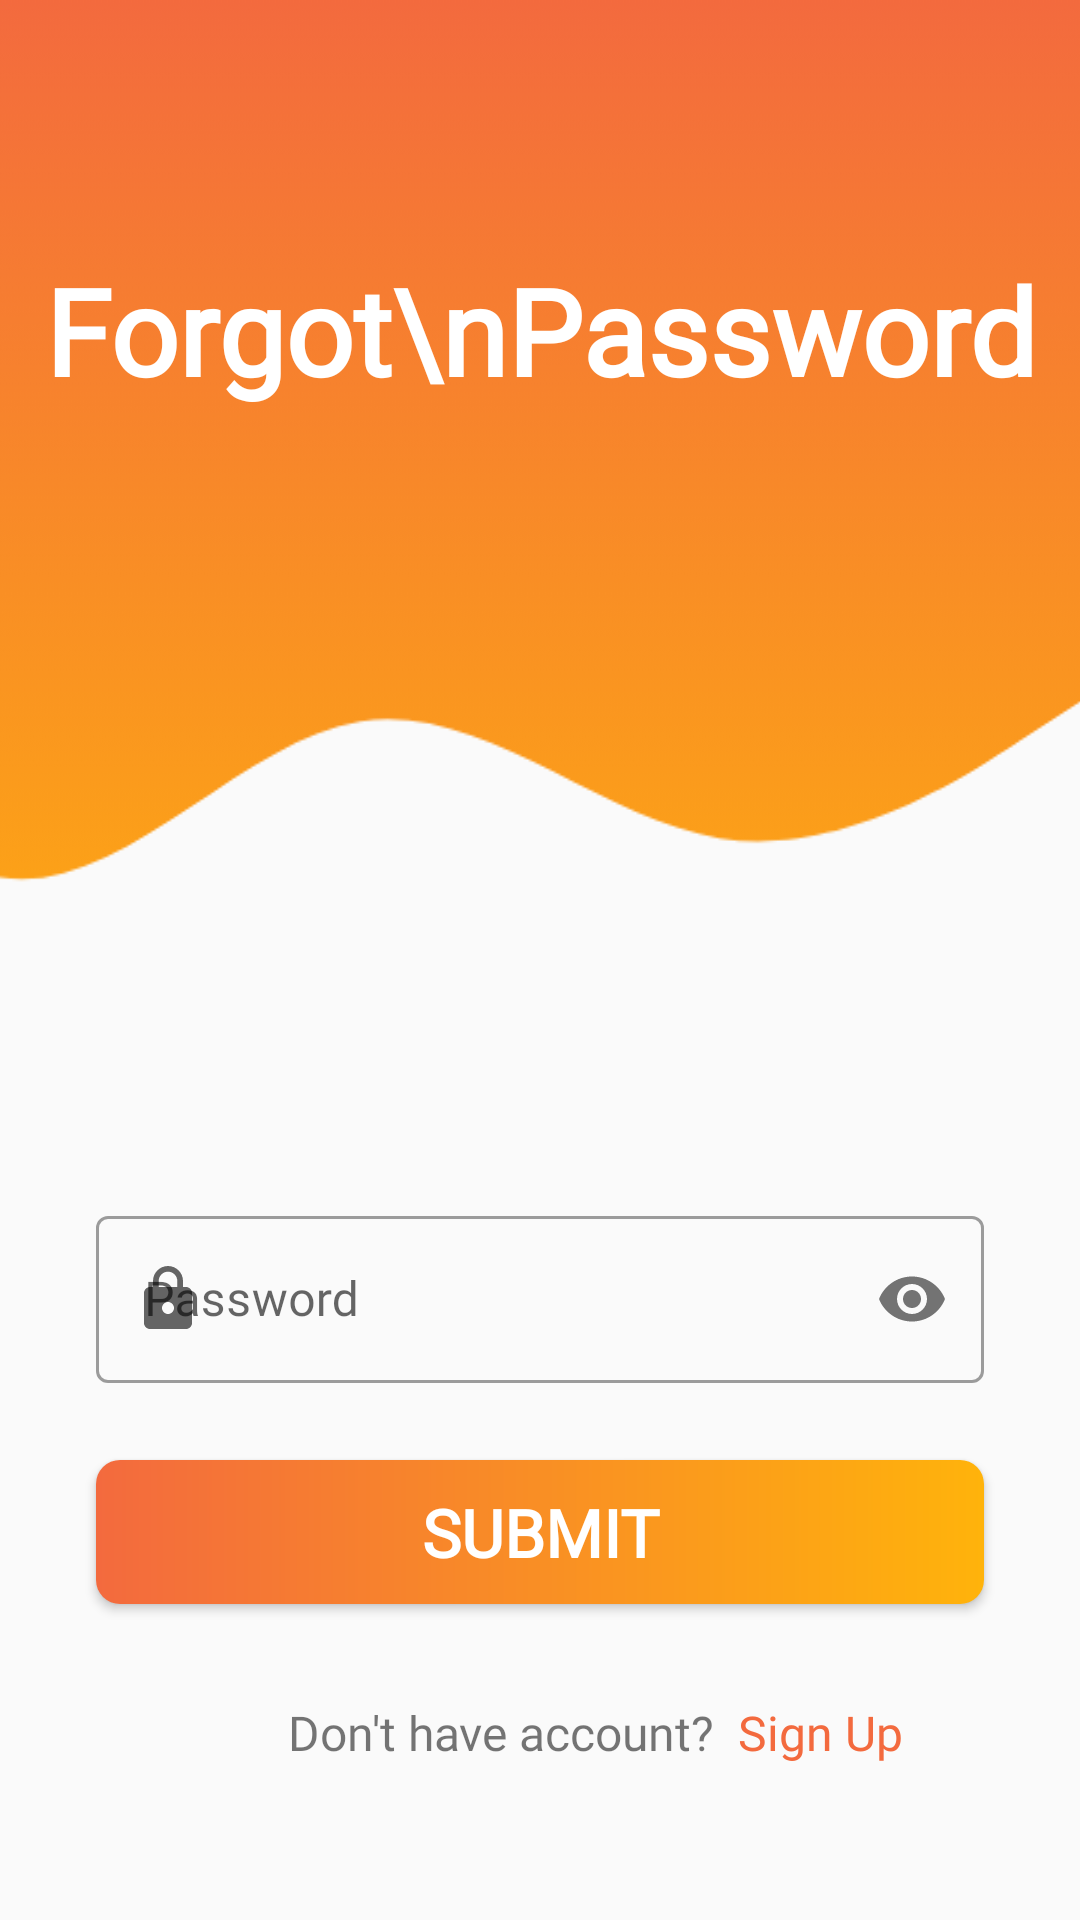

The Android layout XML behind this screen, and the referenced resources:
<!-- AndroidManifest.xml: application theme Theme.Shualeduri -->
<!-- res/layout/activity_forgot.xml -->
<?xml version="1.0" encoding="utf-8"?>
<androidx.constraintlayout.widget.ConstraintLayout xmlns:android="http://schemas.android.com/apk/res/android"
    xmlns:app="http://schemas.android.com/apk/res-auto"
    xmlns:tools="http://schemas.android.com/tools"
    android:layout_width="match_parent"
    android:layout_height="match_parent"
    android:fontFamily="@font/kanit"
    tools:context=".MainActivity">

    <ImageView
        android:id="@+id/imageView"
        android:layout_width="match_parent"
        android:layout_height="300dp"
        android:background="@drawable/wave3"
        app:layout_constraintEnd_toEndOf="parent"
        app:layout_constraintStart_toStartOf="parent"
        app:layout_constraintTop_toTopOf="parent" />

    <TextView
        android:id="@+id/textView"
        android:layout_width="wrap_content"
        android:layout_height="wrap_content"
        android:layout_marginBottom="80dp"
        android:fontFamily="@font/fugaz"
        android:gravity="center"
        android:text="Forgot\nPassword"
        android:textColor="#FFFFFF"
        android:textSize="40sp"
        android:textStyle="bold"
        app:layout_constraintBottom_toBottomOf="@+id/imageView"
        app:layout_constraintEnd_toEndOf="parent"
        app:layout_constraintStart_toStartOf="parent"
        app:layout_constraintTop_toTopOf="parent" />

    <com.google.android.material.textfield.TextInputLayout
        android:id="@+id/PasswordInputLayout"
        style="@style/Widget.MaterialComponents.TextInputLayout.OutlinedBox"
        android:layout_width="match_parent"
        android:layout_height="wrap_content"
        android:layout_marginStart="32dp"
        android:layout_marginTop="100dp"
        android:layout_marginEnd="32dp"
        app:helperText=""
        app:helperTextTextColor="@color/red"
        app:layout_constraintEnd_toEndOf="parent"
        app:layout_constraintStart_toStartOf="parent"
        app:layout_constraintTop_toBottomOf="@+id/imageView"
        app:passwordToggleEnabled="true"
        app:startIconDrawable="@drawable/baseline_lock_24">

        <com.google.android.material.textfield.TextInputEditText
            android:id="@+id/forgotPassword"
            android:layout_width="match_parent"
            android:layout_height="wrap_content"
            android:fontFamily="@font/kanit"
            android:hint="@string/password"
            android:inputType="textPassword" />
    </com.google.android.material.textfield.TextInputLayout>

    <androidx.appcompat.widget.AppCompatButton
        android:id="@+id/submitButton"
        android:layout_width="0dp"
        android:layout_height="wrap_content"
        android:layout_marginBottom="80dp"
        android:background="@drawable/btn_style"
        android:fontFamily="@font/fugaz"
        android:text="@string/submit"
        android:textStyle="bold"
        android:theme="@style/Button"
        app:layout_constraintBottom_toBottomOf="parent"
        app:layout_constraintEnd_toEndOf="@+id/PasswordInputLayout"
        app:layout_constraintHorizontal_bias="0.0"
        app:layout_constraintStart_toStartOf="@+id/PasswordInputLayout"
        app:layout_constraintTop_toBottomOf="@+id/PasswordInputLayout" />

    <TextView
        android:id="@+id/textView3"
        android:layout_width="0dp"
        android:layout_height="wrap_content"
        android:layout_marginStart="64dp"
        android:layout_marginTop="32dp"
        android:fontFamily="@font/kanit"
        android:text="@string/dont_have"
        android:textSize="16sp"
        app:layout_constraintStart_toStartOf="@+id/submitButton"
        app:layout_constraintTop_toBottomOf="@+id/submitButton" />

    <TextView
        android:id="@+id/pageSignUp"
        android:layout_width="wrap_content"
        android:layout_height="wrap_content"
        android:layout_marginStart="8dp"
        android:layout_marginEnd="28dp"
        android:fontFamily="@font/kanit"
        android:text="@string/sign_up"
        android:textColor="@color/orange_dark"
        android:textSize="16sp"
        app:layout_constraintBottom_toBottomOf="@+id/textView3"
        app:layout_constraintEnd_toEndOf="@+id/submitButton"
        app:layout_constraintHorizontal_bias="0.0"
        app:layout_constraintStart_toEndOf="@+id/textView3"
        app:layout_constraintTop_toTopOf="@+id/textView3"
        app:layout_constraintVertical_bias="0.0" />

</androidx.constraintlayout.widget.ConstraintLayout>
<!-- resources referenced by this layout -->
<resources>
  <color name="orange_dark">#F36A3E</color>
  <color name="red">#FF3030</color>
  <!-- drawable baseline_lock_24 (drawable) -->
  <vector android:height="24dp" android:tint="#EA8217"
      android:viewportHeight="24" android:viewportWidth="24"
      android:width="24dp" xmlns:android="http://schemas.android.com/apk/res/android">
      <path android:fillColor="@android:color/white" android:pathData="M18,8h-1L17,6c0,-2.76 -2.24,-5 -5,-5S7,3.24 7,6v2L6,8c-1.1,0 -2,0.9 -2,2v10c0,1.1 0.9,2 2,2h12c1.1,0 2,-0.9 2,-2L20,10c0,-1.1 -0.9,-2 -2,-2zM12,17c-1.1,0 -2,-0.9 -2,-2s0.9,-2 2,-2 2,0.9 2,2 -0.9,2 -2,2zM15.1,8L8.9,8L8.9,6c0,-1.71 1.39,-3.1 3.1,-3.1 1.71,0 3.1,1.39 3.1,3.1v2z"/>
  </vector>
  <!-- drawable btn_style (drawable) -->
  <?xml version="1.0" encoding="utf-8"?>
  <shape android:shape="rectangle"
      xmlns:android="http://schemas.android.com/apk/res/android">
      <gradient android:startColor="#F36A3E" android:endColor="#FFB30B" />
      <corners android:radius="8dp"/>
  </shape>
  <!-- drawable wave3: png bitmap (drawable, 26631 bytes) -->
  <string name="dont_have">Don\'t have account?</string>
  <string name="password">Password</string>
  <string name="sign_up">Sign Up</string>
  <string name="submit">Submit</string>
  <style name="Button" parent="android:style/Widget.Button">
          <item name="android:textSize">22dp</item>
          <item name="android:textColor">@color/white</item>
          <item name="android:background">@color/orange_dark</item>
      </style>
  <style name="Theme.Shualeduri" parent="Theme.MaterialComponents.DayNight.NoActionBar.Bridge">
          
          <item name="colorPrimary">@color/purple_500</item>
          <item name="colorPrimaryVariant">@color/orange_dark</item>
          <item name="colorOnPrimary">@color/white</item>
          
          <item name="colorSecondary">@color/teal_200</item>
          <item name="colorSecondaryVariant">@color/teal_700</item>
          <item name="colorOnSecondary">@color/black</item>
          
          <item name="android:statusBarColor">?attr/colorPrimaryVariant</item>
          
      </style>
  <color name="white">#FFFFFFFF</color>
  <color name="purple_500">#F36A3E</color>
  <color name="teal_200">#FF03DAC5</color>
  <color name="teal_700">#FF018786</color>
  <color name="black">#FF000000</color>
</resources>
